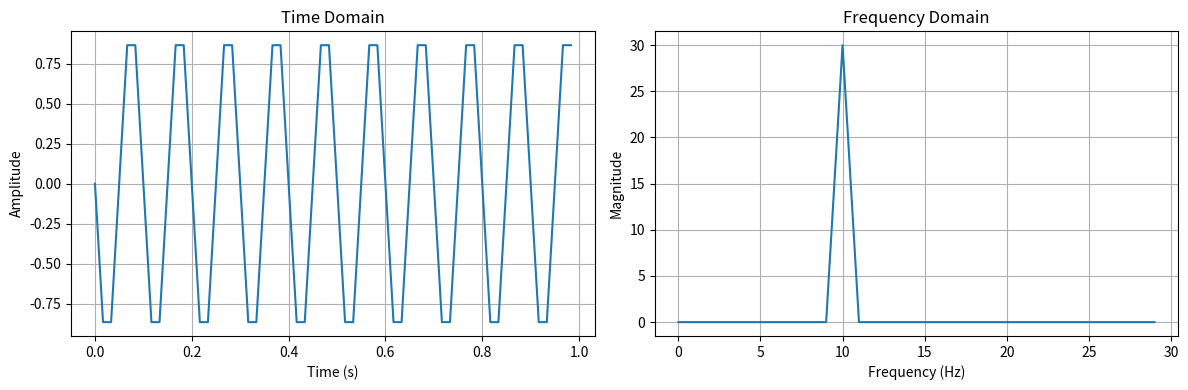

Python code for this plot:
import numpy as np
import matplotlib.pyplot as plt

# Sampling
fs = 60  # Hz
T = 1  # second
t = np.arange(0, T, 1 / fs)

# Signal: 50 Hz + 120 Hz
x = np.sin(2 * np.pi * 50 * t) + 0.5 * np.sin(2 * np.pi * 120 * t)

# FFT
X = np.fft.fft(x)

freq = np.fft.fftfreq(len(x), d=1 / fs)

# Only positive frequencies
half = len(freq) // 2

# Create one figure with two plots
fig, ax = plt.subplots(1, 2, figsize=(12, 4))

# -------------------------
# Time domain
# -------------------------
ax[0].plot(t, x)

ax[0].set_title("Time Domain")
ax[0].set_xlabel("Time (s)")
ax[0].set_ylabel("Amplitude")
ax[0].grid()

# -------------------------
# Frequency domain
# -------------------------
ax[1].plot(freq[:half], np.abs(X[:half]))

ax[1].set_title("Frequency Domain")
ax[1].set_xlabel("Frequency (Hz)")
ax[1].set_ylabel("Magnitude")
ax[1].grid()

plt.tight_layout()
plt.show()
